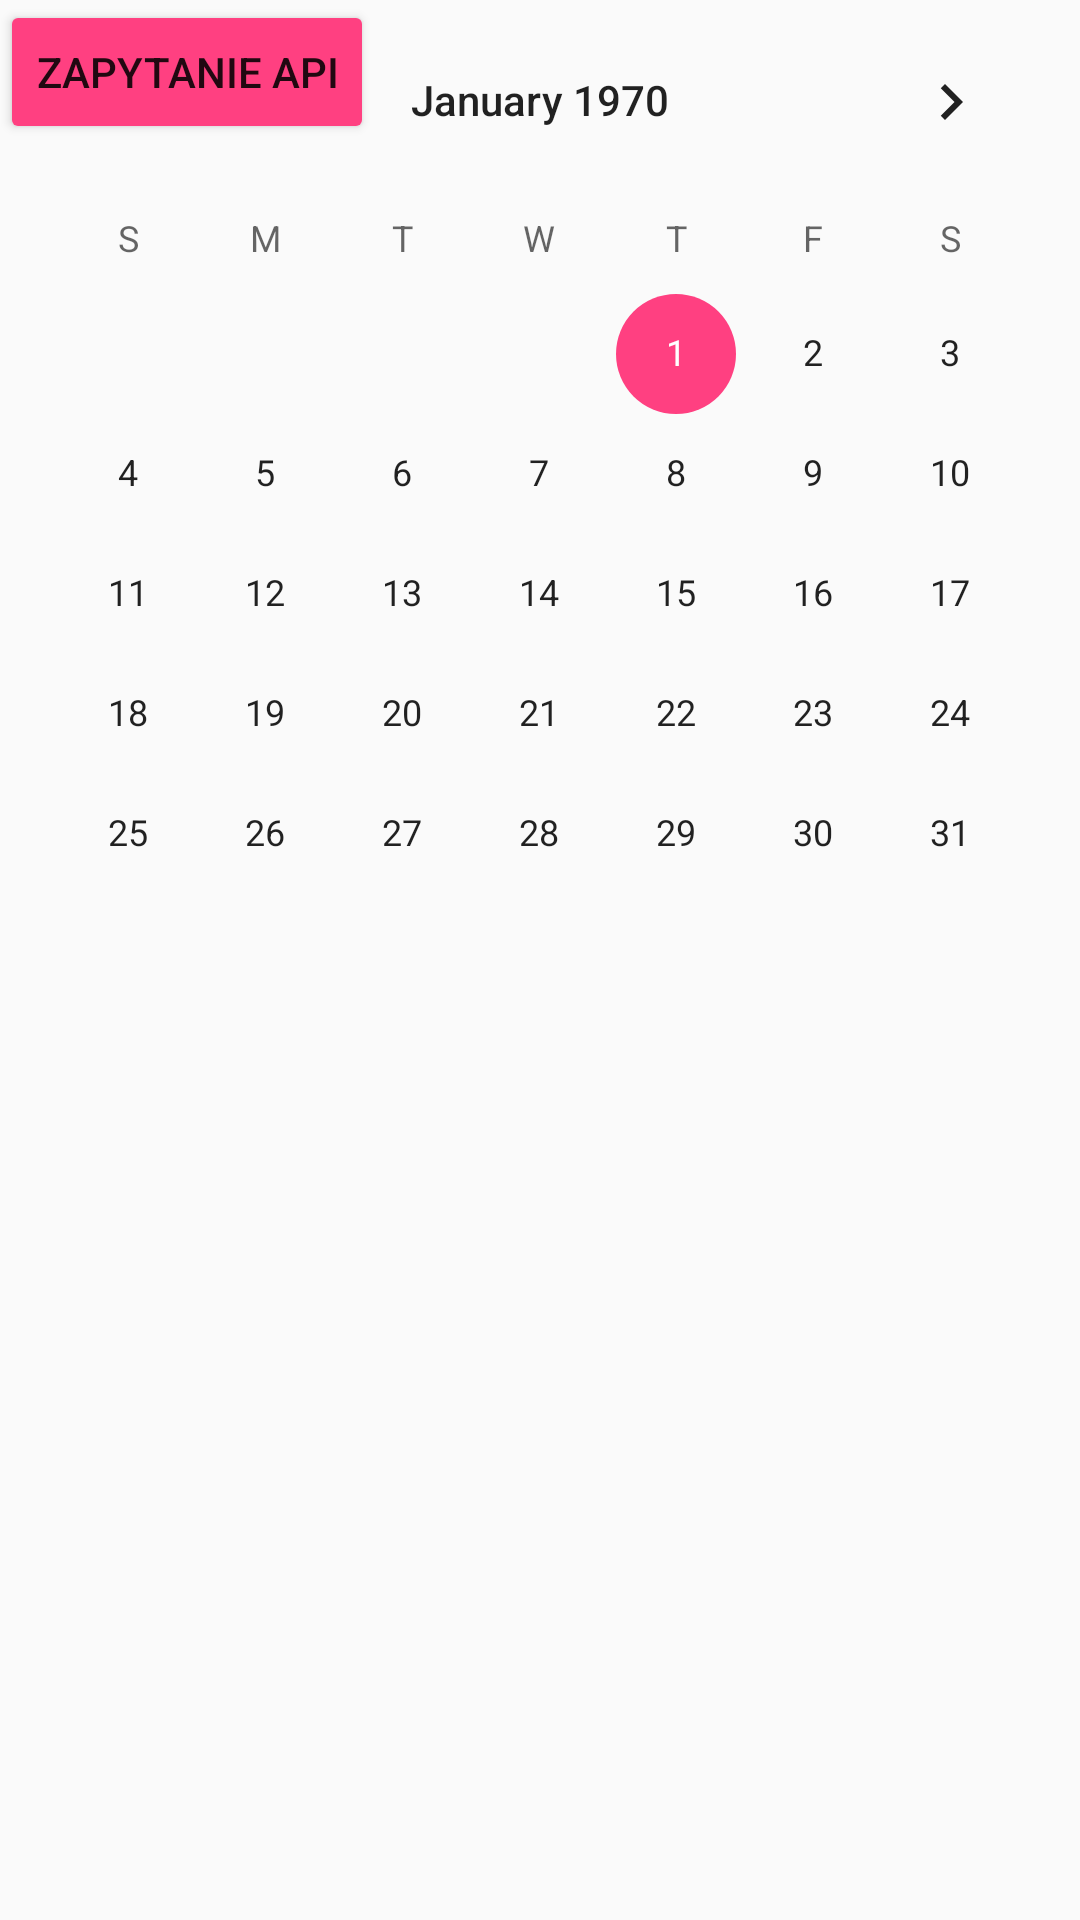

Reconstruct the res/layout file that produces this screen, plus the resources it refers to.
<!-- AndroidManifest.xml: application theme AppTheme -->
<!-- res/layout/activity_calendar.xml -->
<?xml version="1.0" encoding="utf-8"?>
<RelativeLayout xmlns:android="http://schemas.android.com/apk/res/android"
    xmlns:tools="http://schemas.android.com/tools"
    android:id="@+id/activity_calendar"
    android:layout_width="match_parent"
    android:layout_height="match_parent"
    tools:context="rpk.organizer.actionbar.Calendar.Calendar">

    <CalendarView
        android:id="@+id/Calendar"
        android:layout_width="match_parent"
        android:layout_height="150pt"
     />

    <Button
        android:id="@+id/google_calendar_api_call"
        android:text="Zapytanie API"
        android:layout_width="wrap_content"
        android:layout_height="wrap_content" />
        <ListView
            android:id="@+id/EventList"
            android:layout_width="match_parent"
            android:layout_height="fill_parent"
            android:paddingLeft="12dp"
            android:paddingRight="12dp"
            android:layout_below="@+id/Calendar"
            >
        </ListView>
</RelativeLayout>
<!-- resources referenced by this layout -->
<resources>
  <style name="AppTheme" parent="Theme.AppCompat.Light.NoActionBar">
          
          <item name="colorPrimary">@color/colorPrimary</item>
          <item name="colorPrimaryDark">@color/colorPrimaryDark</item>
          <item name="colorAccent">@color/colorAccent</item>
          <item name="android:colorButtonNormal">@color/colorAccent</item>
      </style>
  <color name="colorPrimary">#3F51B5</color>
  <color name="colorPrimaryDark">#303F9F</color>
  <color name="colorAccent">#FF4081</color>
</resources>
